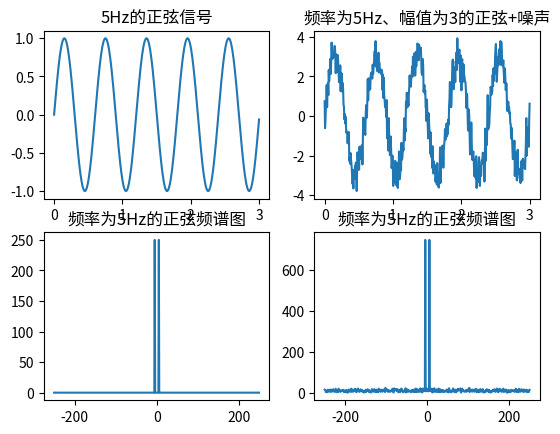

Generate this figure with matplotlib:
import numpy as np
import matplotlib.pyplot as pl
import matplotlib
import math
import random
 
row = 4
col = 4
 
N = 500
fs = 5
n = [2*math.pi*fs*t/N for t in range(N)]    # 生成了500个介于0.0-31.35之间的点
# print n
axis_x = np.linspace(0,3,num=N)
 
#频率为5Hz的正弦信号
x = [math.sin(i) for i in n]
pl.subplot(221)
pl.plot(axis_x,x)
pl.title(u'5Hz的正弦信号')
pl.axis('tight')
 
#频率为5Hz、幅值为3的正弦+噪声
x1 = [random.gauss(0,0.5) for i in range(N)]
xx = []
#有没有直接两个列表对应项相加的方式？？
for i in range(len(x)):
    xx.append(x[i]*3 + x1[i])
 
pl.subplot(222)
pl.plot(axis_x,xx)
pl.title(u'频率为5Hz、幅值为3的正弦+噪声')
pl.axis('tight')
 
#频谱绘制
xf = np.fft.fft(x)
xf_abs = np.fft.fftshift(abs(xf))
axis_xf = np.linspace(-N/2,N/2-1,num=N)
pl.subplot(223)
pl.title(u'频率为5Hz的正弦频谱图')
pl.plot(axis_xf,xf_abs)
pl.axis('tight')
 
#频谱绘制
xf = np.fft.fft(xx)
xf_abs = np.fft.fftshift(abs(xf))
pl.subplot(224)
pl.title(u'频率为5Hz的正弦频谱图')
pl.plot(axis_xf,xf_abs)
pl.axis('tight')
 
pl.show()